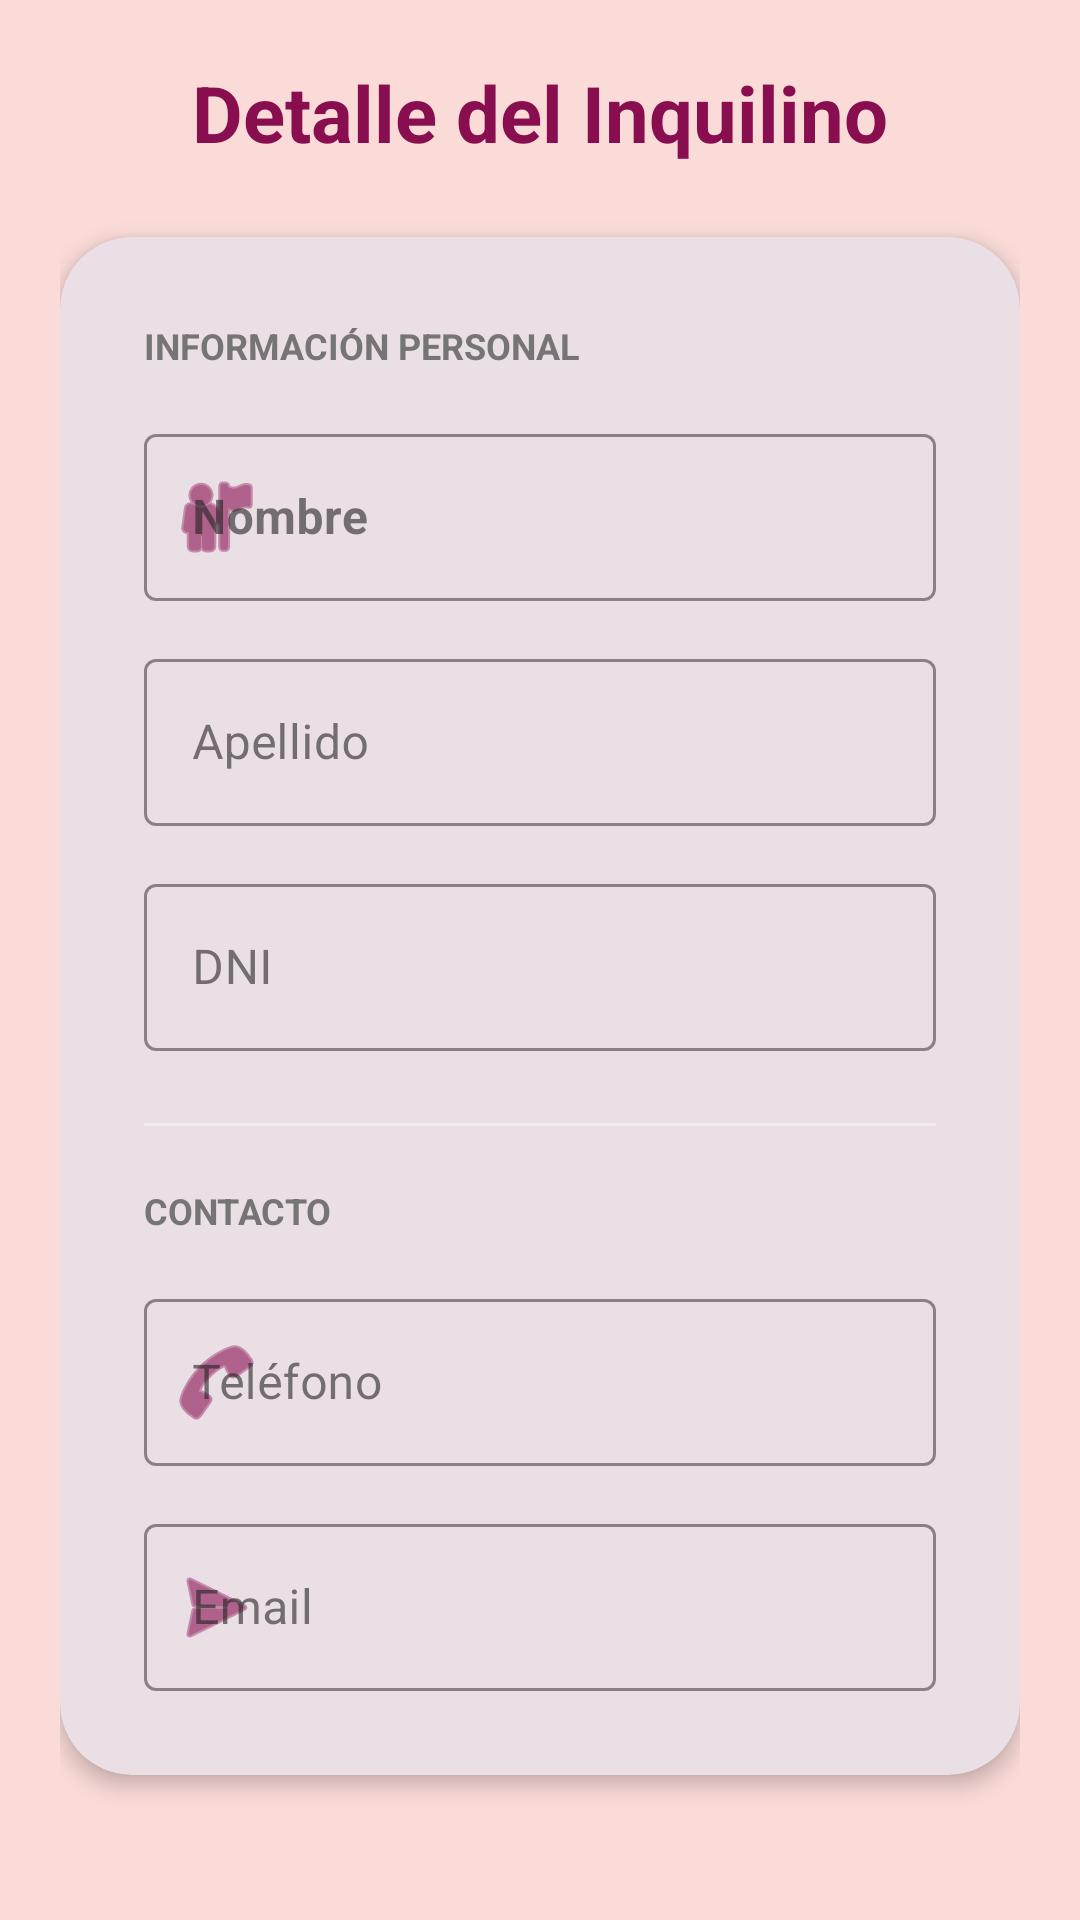

Layout XML and referenced resources for this Android screen:
<!-- AndroidManifest.xml: application theme Theme.InmobiliariaPro -->
<!-- res/layout/fragment_inquilino_detalle.xml -->
<?xml version="1.0" encoding="utf-8"?>
<ScrollView xmlns:android="http://schemas.android.com/apk/res/android"
    xmlns:app="http://schemas.android.com/apk/res-auto"
    xmlns:tools="http://schemas.android.com/tools"
    android:layout_width="match_parent"
    android:layout_height="match_parent"
    android:background="@color/bordo_clarito"
    android:fillViewport="true"
    tools:context=".ui.inquilinos.InquilinoDetalleFragment">

    <LinearLayout
        android:layout_width="match_parent"
        android:layout_height="wrap_content"
        android:orientation="vertical"
        android:padding="20dp">

        <TextView
            android:layout_width="match_parent"
            android:layout_height="wrap_content"
            android:text="Detalle del Inquilino"
            android:textSize="26sp"
            android:textStyle="bold"
            android:textColor="@color/bordo_oscuro"
            android:gravity="center"
            android:layout_marginBottom="24dp"/>

        
        <com.google.android.material.card.MaterialCardView
            android:layout_width="match_parent"
            android:layout_height="wrap_content"
            app:cardCornerRadius="24dp"
            app:cardElevation="4dp"
            app:strokeWidth="0dp">

            <LinearLayout
                android:layout_width="match_parent"
                android:layout_height="wrap_content"
                android:orientation="vertical"
                android:padding="28dp">

                <TextView
                    android:layout_width="wrap_content"
                    android:layout_height="wrap_content"
                    android:text="Información Personal"
                    android:textColor="#757575"
                    android:textSize="12sp"
                    android:textStyle="bold"
                    android:textAllCaps="true"
                    android:layout_marginBottom="16dp"/>

                
                <com.google.android.material.textfield.TextInputLayout
                    style="@style/Widget.MaterialComponents.TextInputLayout.OutlinedBox"
                    android:layout_width="match_parent"
                    android:layout_height="wrap_content"
                    android:hint="Nombre"
                    android:layout_marginBottom="14dp"
                    app:boxStrokeColor="@color/bordo_oscuro"
                    app:hintTextColor="@color/bordo_oscuro"
                    app:startIconDrawable="@android:drawable/ic_menu_myplaces"
                    app:startIconTint="@color/bordo_oscuro">
                    <com.google.android.material.textfield.TextInputEditText
                        android:id="@+id/etNombreInquilino"
                        android:layout_width="match_parent"
                        android:layout_height="wrap_content"
                        android:enabled="false"
                        android:textColor="@color/bordo_oscuro"
                        android:textStyle="bold"/>
                </com.google.android.material.textfield.TextInputLayout>

                
                <com.google.android.material.textfield.TextInputLayout
                    style="@style/Widget.MaterialComponents.TextInputLayout.OutlinedBox"
                    android:layout_width="match_parent"
                    android:layout_height="wrap_content"
                    android:hint="Apellido"
                    android:layout_marginBottom="14dp"
                    app:boxStrokeColor="@color/bordo_oscuro"
                    app:hintTextColor="@color/bordo_oscuro">
                    <com.google.android.material.textfield.TextInputEditText
                        android:id="@+id/etApellidoInquilino"
                        android:layout_width="match_parent"
                        android:layout_height="wrap_content"
                        android:enabled="false"
                        android:textColor="@color/bordo_oscuro"/>
                </com.google.android.material.textfield.TextInputLayout>

                
                <com.google.android.material.textfield.TextInputLayout
                    style="@style/Widget.MaterialComponents.TextInputLayout.OutlinedBox"
                    android:layout_width="match_parent"
                    android:layout_height="wrap_content"
                    android:hint="DNI"
                    android:layout_marginBottom="14dp"
                    app:boxStrokeColor="@color/bordo_oscuro"
                    app:hintTextColor="@color/bordo_oscuro">
                    <com.google.android.material.textfield.TextInputEditText
                        android:id="@+id/etDniInquilino"
                        android:layout_width="match_parent"
                        android:layout_height="wrap_content"
                        android:enabled="false"
                        android:textColor="@color/bordo_oscuro"/>
                </com.google.android.material.textfield.TextInputLayout>

                <View
                    android:layout_width="match_parent"
                    android:layout_height="1dp"
                    android:layout_marginTop="10dp"
                    android:layout_marginBottom="20dp"
                    android:background="#EEEEEE" />

                <TextView
                    android:layout_width="wrap_content"
                    android:layout_height="wrap_content"
                    android:text="Contacto"
                    android:textColor="#757575"
                    android:textSize="12sp"
                    android:textStyle="bold"
                    android:textAllCaps="true"
                    android:layout_marginBottom="16dp"/>

                
                <com.google.android.material.textfield.TextInputLayout
                    style="@style/Widget.MaterialComponents.TextInputLayout.OutlinedBox"
                    android:layout_width="match_parent"
                    android:layout_height="wrap_content"
                    android:hint="Teléfono"
                    android:layout_marginBottom="14dp"
                    app:boxStrokeColor="@color/bordo_oscuro"
                    app:hintTextColor="@color/bordo_oscuro"
                    app:startIconDrawable="@android:drawable/ic_menu_call"
                    app:startIconTint="@color/bordo_oscuro">
                    <com.google.android.material.textfield.TextInputEditText
                        android:id="@+id/etTelefonoInquilino"
                        android:layout_width="match_parent"
                        android:layout_height="wrap_content"
                        android:enabled="false"
                        android:textColor="@color/bordo_oscuro"/>
                </com.google.android.material.textfield.TextInputLayout>

                
                <com.google.android.material.textfield.TextInputLayout
                    style="@style/Widget.MaterialComponents.TextInputLayout.OutlinedBox"
                    android:layout_width="match_parent"
                    android:layout_height="wrap_content"
                    android:hint="Email"
                    app:boxStrokeColor="@color/bordo_oscuro"
                    app:hintTextColor="@color/bordo_oscuro"
                    app:startIconDrawable="@android:drawable/ic_menu_send"
                    app:startIconTint="@color/bordo_oscuro">
                    <com.google.android.material.textfield.TextInputEditText
                        android:id="@+id/etEmailInquilino"
                        android:layout_width="match_parent"
                        android:layout_height="wrap_content"
                        android:enabled="false"
                        android:textColor="@color/bordo_oscuro"/>
                </com.google.android.material.textfield.TextInputLayout>

            </LinearLayout>
        </com.google.android.material.card.MaterialCardView>

    </LinearLayout>
</ScrollView>
<!-- resources referenced by this layout -->
<resources>
  <color name="bordo_clarito">#FADBD8</color>
  <color name="bordo_oscuro">#880E4F</color>
  <style name="Theme.InmobiliariaPro" parent="Theme.Material3.Light">
          <item name="colorPrimary">@color/primary</item>
          <item name="colorOnPrimary">@color/onPrimary</item>
          <item name="colorSecondary">@color/secondary</item>
          <item name="colorOnSecondary">@color/onSecondary</item>
          <item name="android:colorBackground">@color/background</item>
          <item name="colorSurface">@color/surface</item>
          <item name="colorOnSurface">@color/onSurface</item>
          <item name="colorTertiary">@color/tertiary</item>
          <item name="colorOnTertiary">@color/onTertiary</item>
          <item name="android:statusBarColor">@color/statusBarColor</item>
      </style>
  <color name="primary">#880E4F</color>
  <color name="onPrimary">#FFFFFF</color>
  <color name="secondary">#AD1457</color>
  <color name="onSecondary">#FFFFFF</color>
  <color name="background">#FFFFFF</color>
  <color name="surface">#F5F5F5</color>
  <color name="onSurface">#212121</color>
  <color name="tertiary">#C62828</color>
  <color name="onTertiary">#FFFFFF</color>
  <color name="statusBarColor">#560027</color>
</resources>
